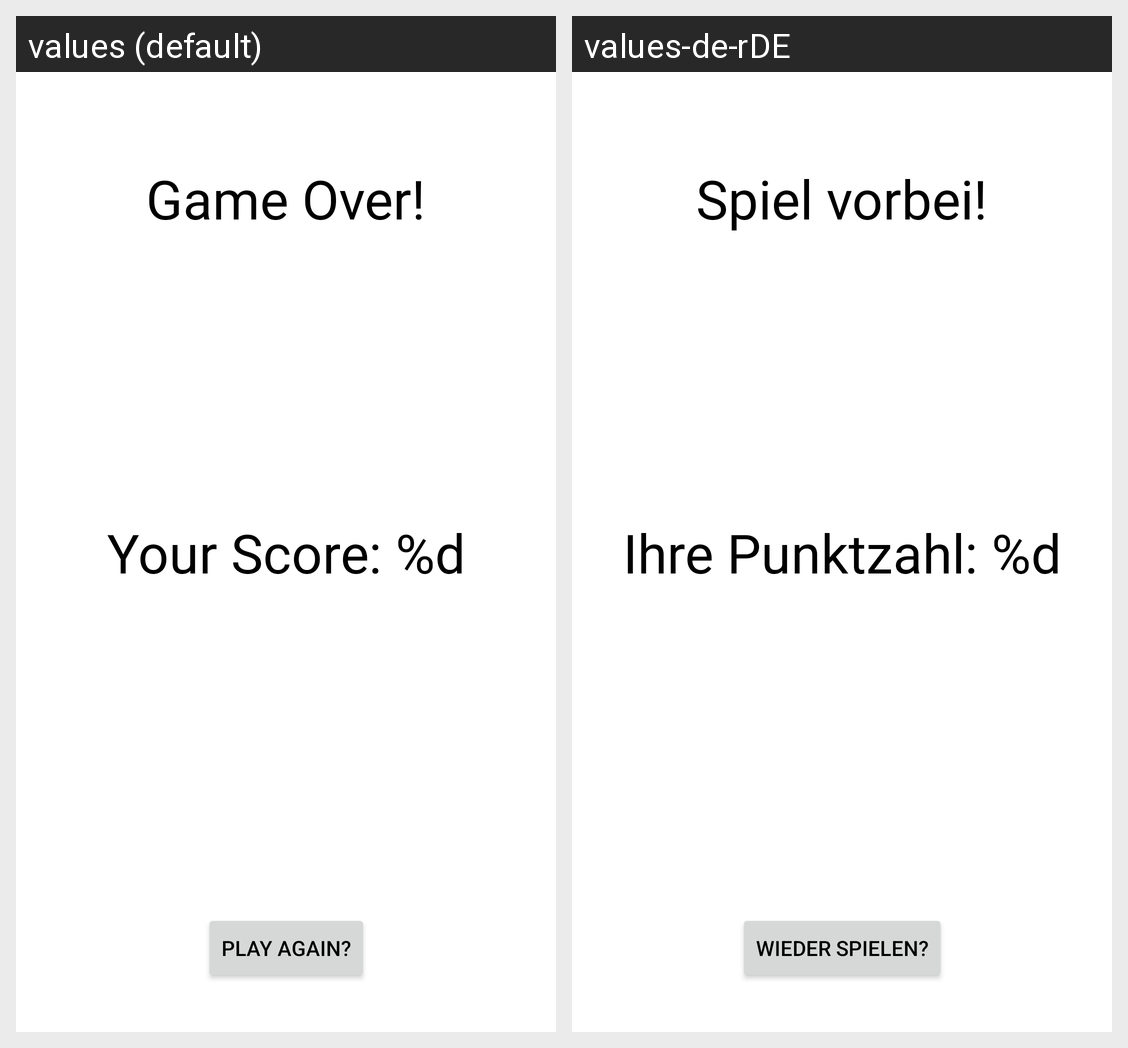

This grid shows one Android layout under two languages. Give, for every string resource on the screen, its name, the default text and each shown locale's text.
Android screen res/layout/results_fragment.xml rendered under 2 locales, left to right: values (default), values-de-rDE. Device: Nexus 5 (rendered at 1080×1920; each locale shown at half size, 540×960, under a caption strip naming it); theme Theme.SimonSays.
Strings drawn on this screen, with the default value and each locale's value (text and hints the layout hard-codes, and strings that could not be matched under every locale, appear in the picture but are not listed):

results
  values: Game Over!
  values-de-rDE: Spiel vorbei!

your_score
  values: Your Score: %d
  values-de-rDE: Ihre Punktzahl: %d

play_again
  values: Play Again?
  values-de-rDE: Wieder Spielen?
